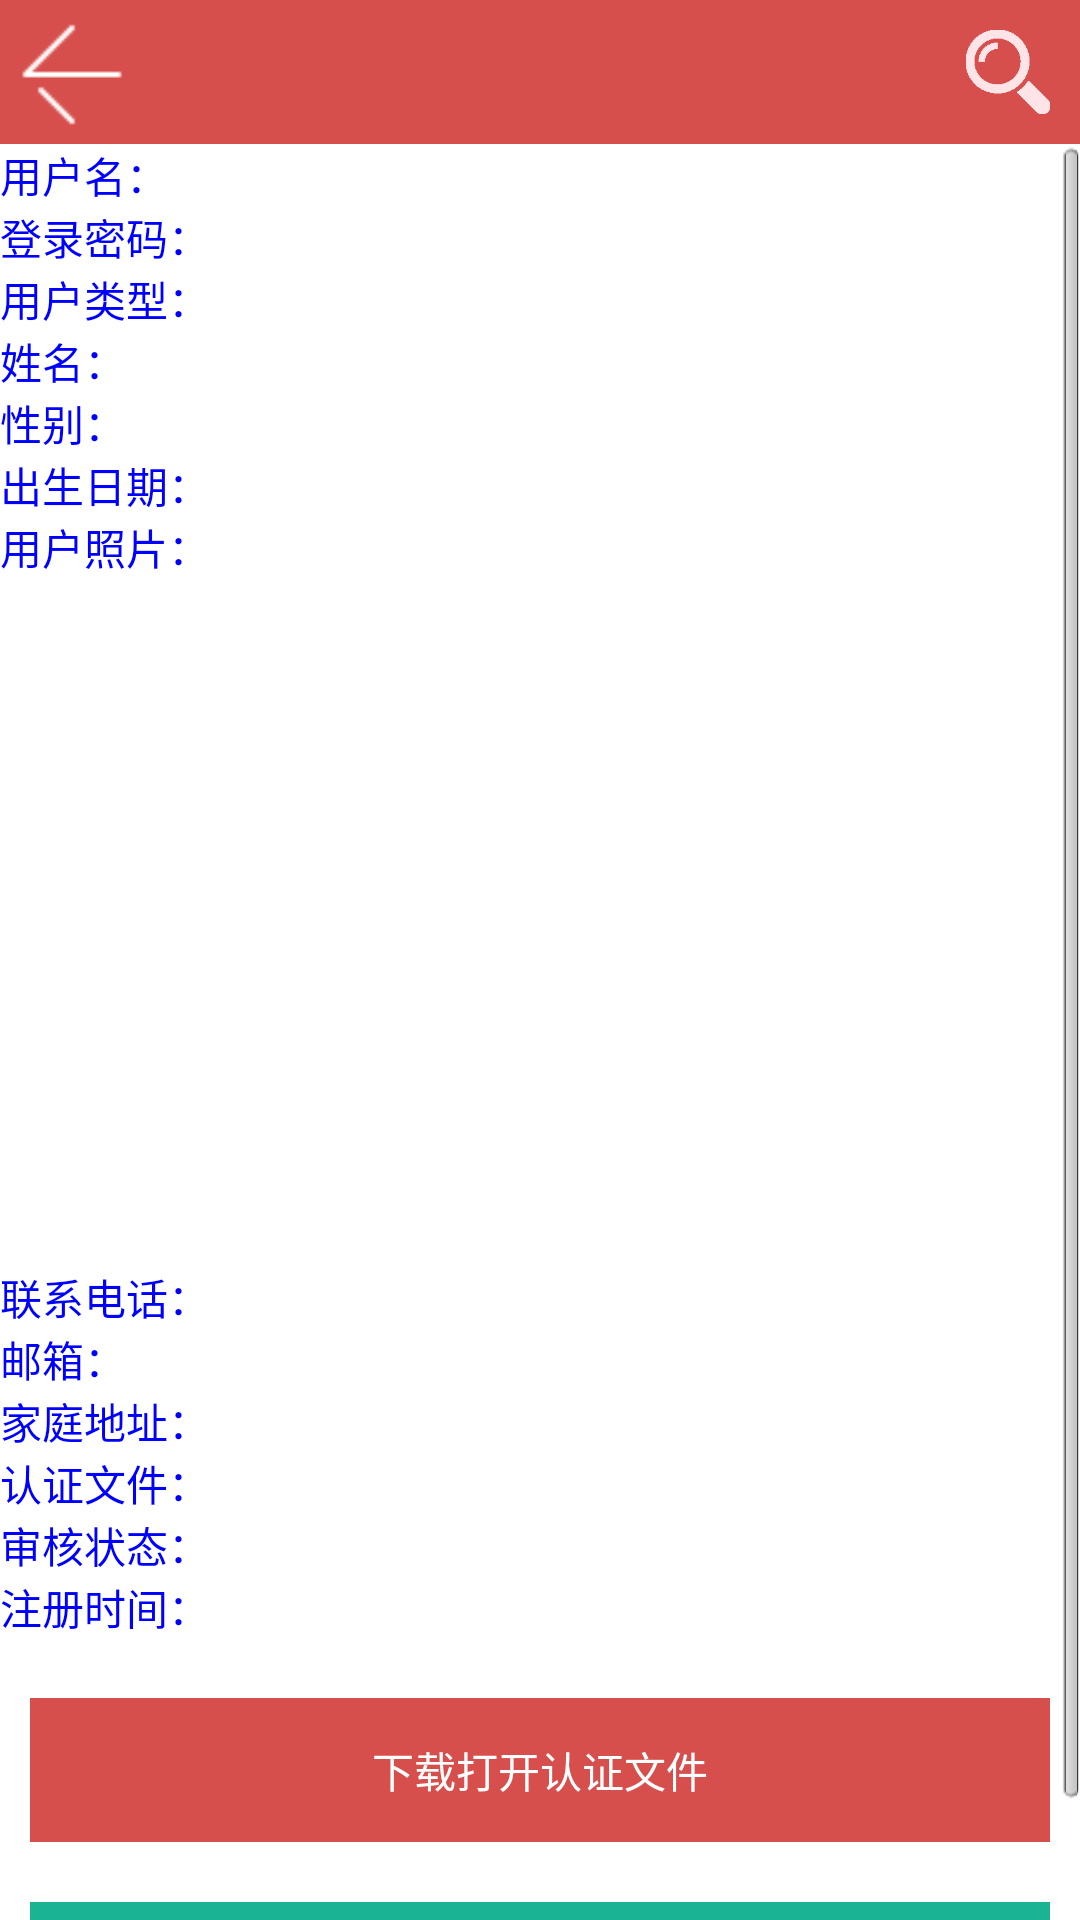

Layout XML and referenced resources for this Android screen:
<!-- AndroidManifest.xml: application theme AppTheme -->
<!-- res/layout/userinfo_detail.xml -->
<?xml version="1.0" encoding="utf-8"?>

<LinearLayout xmlns:android="http://schemas.android.com/apk/res/android"
    android:layout_width="match_parent"
    android:layout_height="wrap_content"
    android:background="#F5F5F5"
    android:orientation="vertical" >
<include layout="@layout/title" />
<ScrollView
 android:layout_width="fill_parent" 
 android:layout_height="fill_parent">
<LinearLayout 
	android:orientation="vertical" 
	android:layout_width="fill_parent"
	android:layout_height="wrap_content"
	 android:background="@android:color/white">
	<TableLayout
		android:layout_width="fill_parent"
		android:layout_height="fill_parent" 
		android:stretchColumns="1">
	    <TableRow> 
			<TextView 
				android:text="用户名：" 
				android:id="@+id/TextView"
				android:layout_width="wrap_content" 
				android:layout_height="wrap_content"
				android:textColor="#0000ff" 
			/>
			<TextView
				android:text="" 
				android:id="@+id/TV_user_name" 
				android:layout_width="fill_parent"
				android:layout_height="wrap_content"
			/>
		</TableRow>
	    <TableRow>
			<TextView
				android:text="登录密码：" 
				android:id="@+id/TV_password_Label"
				android:layout_width="wrap_content" 
				android:layout_height="wrap_content"
				android:textColor="#0000ff"
			/>
			<TextView
				android:text="" 
				android:id="@+id/TV_password" 
				android:layout_width="fill_parent"
				android:layout_height="wrap_content"
			/>
		</TableRow>
	    <TableRow>
			<TextView
				android:text="用户类型：" 
				android:id="@+id/TV_userType_Label"
				android:layout_width="wrap_content" 
				android:layout_height="wrap_content"
				android:textColor="#0000ff"
			/>
			<TextView
				android:text="" 
				android:id="@+id/TV_userType" 
				android:layout_width="fill_parent"
				android:layout_height="wrap_content"
			/>
		</TableRow>
	    <TableRow>
			<TextView
				android:text="姓名：" 
				android:id="@+id/TV_name_Label"
				android:layout_width="wrap_content" 
				android:layout_height="wrap_content"
				android:textColor="#0000ff"
			/>
			<TextView
				android:text="" 
				android:id="@+id/TV_name" 
				android:layout_width="fill_parent"
				android:layout_height="wrap_content"
			/>
		</TableRow>
	    <TableRow>
			<TextView
				android:text="性别：" 
				android:id="@+id/TV_gender_Label"
				android:layout_width="wrap_content" 
				android:layout_height="wrap_content"
				android:textColor="#0000ff"
			/>
			<TextView
				android:text="" 
				android:id="@+id/TV_gender" 
				android:layout_width="fill_parent"
				android:layout_height="wrap_content"
			/>
		</TableRow>
	    <TableRow>
			<TextView
				android:text="出生日期：" 
				android:id="@+id/TV_birthDate_Label"
				android:layout_width="wrap_content" 
				android:layout_height="wrap_content"
				android:textColor="#0000ff"
			/>
			<TextView
				android:text="" 
				android:id="@+id/TV_birthDate" 
				android:layout_width="fill_parent"
				android:layout_height="wrap_content"
			/>
		</TableRow>
	    <TableRow>
			<TextView
				android:text="用户照片：" 
				android:id="@+id/TV_userPhoto_Label"
				android:layout_width="wrap_content" 
				android:layout_height="wrap_content"
				android:textColor="#0000ff"
			/>
		  <ImageView android:id="@+id/iv_userPhoto" 
        	android:layout_width="250dp"  
        	android:layout_height="250dp"  
        	android:src="@drawable/noimage" 
        	/>  
		</TableRow>
	    <TableRow>
			<TextView
				android:text="联系电话：" 
				android:id="@+id/TV_telephone_Label"
				android:layout_width="wrap_content" 
				android:layout_height="wrap_content"
				android:textColor="#0000ff"
			/>
			<TextView
				android:text="" 
				android:id="@+id/TV_telephone" 
				android:layout_width="fill_parent"
				android:layout_height="wrap_content"
			/>
		</TableRow>
	    <TableRow>
			<TextView
				android:text="邮箱：" 
				android:id="@+id/TV_email_Label"
				android:layout_width="wrap_content" 
				android:layout_height="wrap_content"
				android:textColor="#0000ff"
			/>
			<TextView
				android:text="" 
				android:id="@+id/TV_email" 
				android:layout_width="fill_parent"
				android:layout_height="wrap_content"
			/>
		</TableRow>
	    <TableRow>
			<TextView
				android:text="家庭地址：" 
				android:id="@+id/TV_address_Label"
				android:layout_width="wrap_content" 
				android:layout_height="wrap_content"
				android:textColor="#0000ff"
			/>
			<TextView
				android:text="" 
				android:id="@+id/TV_address" 
				android:layout_width="fill_parent"
				android:layout_height="wrap_content"
			/>
		</TableRow>
	    <TableRow>
			<TextView
				android:text="认证文件：" 
				android:id="@+id/TV_authFile_Label"
				android:layout_width="wrap_content" 
				android:layout_height="wrap_content"
				android:textColor="#0000ff"
			/>
		  <TextView android:id="@+id/TV_authFile" 
        	android:layout_width="180dp"  
        	android:layout_height="wrap_content"  
				android:singleLine="false" 
				android:maxLines="5"
        	/>  
		</TableRow>
	    <TableRow>
			<TextView
				android:text="审核状态：" 
				android:id="@+id/TV_shenHeState_Label"
				android:layout_width="wrap_content" 
				android:layout_height="wrap_content"
				android:textColor="#0000ff"
			/>
			<TextView
				android:text="" 
				android:id="@+id/TV_shenHeState" 
				android:layout_width="fill_parent"
				android:layout_height="wrap_content"
			/>
		</TableRow>
	    <TableRow>
			<TextView
				android:text="注册时间：" 
				android:id="@+id/TV_regTime_Label"
				android:layout_width="wrap_content" 
				android:layout_height="wrap_content"
				android:textColor="#0000ff"
			/>
			<TextView
				android:text="" 
				android:id="@+id/TV_regTime" 
				android:layout_width="fill_parent"
				android:layout_height="wrap_content"
			/>
		</TableRow>
	</TableLayout>
	<LinearLayout 
		android:orientation="vertical" 
		android:layout_width="fill_parent"
		android:layout_height="wrap_content"
		android:gravity="center"> 
		   <Button
		       android:text="下载打开认证文件"
		       android:id="@+id/btnDownAuthFile"
		       android:layout_width="match_parent"
		       android:layout_height="48dp"
		       android:layout_marginLeft="10dip"
		       android:layout_marginRight="10dip"
		       android:layout_marginTop="20dip"
		       android:background="#D64F4D"
		       android:textColor="@color/white" />
		   <Button
		       android:text="返回"
		       android:id="@+id/btnReturn"
		       android:layout_width="match_parent"
		       android:layout_height="48dp"
		       android:layout_marginLeft="10dip"
		       android:layout_marginRight="10dip"
		       android:layout_marginTop="20dip"
		       android:background="#1ab394"
		       android:textColor="@color/white" />
	</LinearLayout>
  </LinearLayout>
</ScrollView>
</LinearLayout>
<!-- res/layout/title.xml (included above) -->
<RelativeLayout xmlns:android="http://schemas.android.com/apk/res/android"
    xmlns:tools="http://schemas.android.com/tools"
    android:id="@+id/web_title_layout"
    android:layout_width="fill_parent"
    android:layout_height="48dip"
    android:background="#D64F4D"
     > 
    <TextView
        android:id="@+id/title"
        android:layout_width="wrap_content"
        android:layout_height="wrap_content"
        android:layout_centerInParent="true"
        android:gravity="center"
        android:singleLine="true"
        android:textColor="#FFFFFF"
        android:textSize="20sp" />

    <ImageView
        android:id="@+id/back_btn"
        android:layout_width="48dip"
        android:layout_height="48dip"
        android:layout_centerVertical="true"
        android:background="@drawable/buttons"
        android:src="@drawable/btn_left_normal"
        android:padding="5dip"
        android:textColor="#888888"
        android:textSize="14sp"
        android:onClick="back" />
    <ImageView 
        android:id="@+id/search"
	    android:layout_width="48dip"
	    android:layout_height="48dip"
	    android:padding="10dip"
	    android:layout_alignParentRight="true"
	    android:scaleType="fitXY"
	    android:src="@drawable/search"
	    android:layout_centerVertical="true"
	    android:background="@drawable/buttons"
	    />
</RelativeLayout>
<!-- resources referenced by this layout -->
<resources>
  <color name="white">#FFFFFF</color>
  <!-- drawable btn_left_normal: png bitmap (drawable-hdpi, 1242 bytes) -->
  <!-- drawable buttons (drawable) -->
  <selector xmlns:android="http://schemas.android.com/apk/res/android">
  
      <item android:drawable="@drawable/btn_default_pressed" android:state_enabled="true" android:state_pressed="true"/>
      <item android:drawable="@color/transparent"/>
  
  </selector>
  <!-- drawable search: png bitmap (drawable-xhdpi, 16315 bytes) -->
  <style name="AppTheme" parent="AppBaseTheme">
          
      </style>
  <color name="transparent">#00000000</color>
  <style name="AppBaseTheme" parent="android:Theme.Light">
          
      </style>
</resources>
